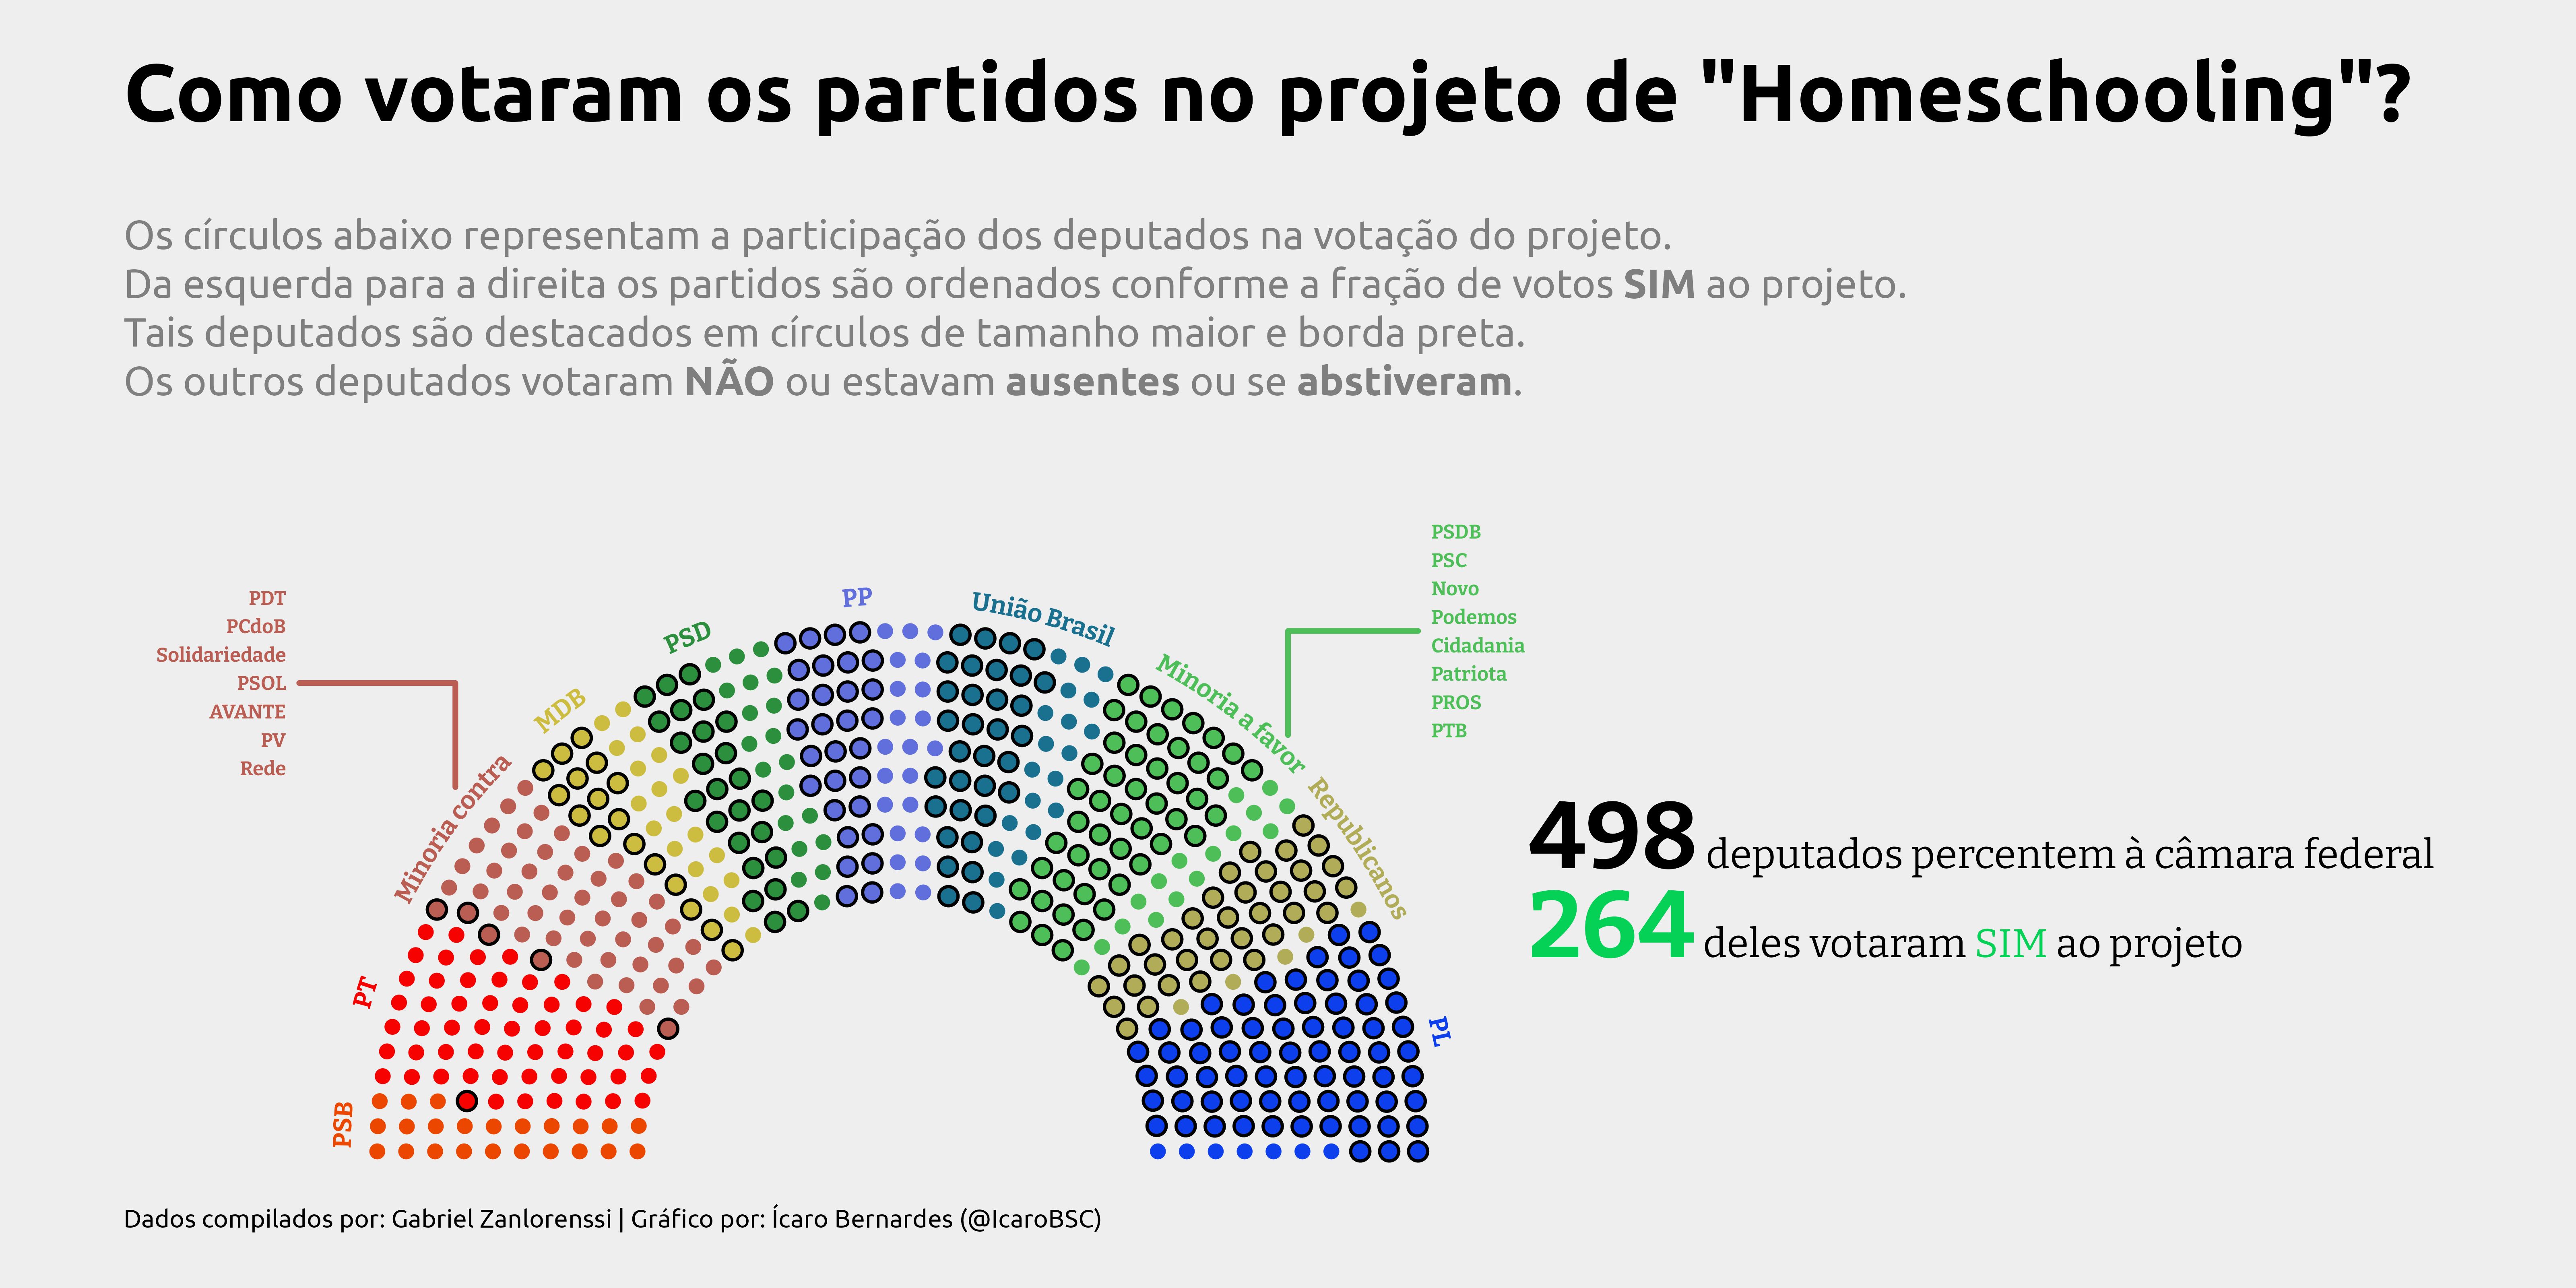

Generate this figure with R:
# 0. Gestão das fontes e pacotes
library(tidyverse)
library(readxl)
library(ragg)
library(ggparliament)
library(geomtextpath)
library(ggtext)

## Definição de constantes de layout
lineheight <- 1.2

## Define fontes
font_sans <- "Ubuntu"
font_serif <- "Bitter"

# 1. Carregamento e manejo dos dados
dadosbrutos <- read_excel("extras/nexo/homeschooling/dados.xlsx")

## Torna os valores vazios em zeros e
## calcula quantos pct. de cada partido votou "SIM"
dados <- dadosbrutos %>% 
  dplyr::mutate(across(.fns = ~ifelse(is.na(.), 0, .))) %>% 
  dplyr::mutate(sim_ratio = Sim/n_dept)

## Verifica os partidos que compõem a maioria do congresso (75% da casa)
## e pega os partidos menores e divide em dois grupos (minorias)
dados <- dados %>% 
  dplyr::arrange(desc(n_dept)) %>% 
  dplyr::mutate(pct = round(100*cumsum(n_dept)/sum(n_dept)),
                main = (lag(pct, default = 0) <= 75)) %>% 
  dplyr::mutate(grupo = case_when(main ~ Partido,
                                  sim_ratio >= 0.5 ~ "Minoria a favor",
                                  sim_ratio < 0.5 ~ "Minoria contra",
                                  TRUE ~ ""))

## Agrupa os dados por grupo/partido e recalcula a pct. de "SIM"
dados <- dados %>% 
  dplyr::group_by(grupo) %>% 
  dplyr::summarise(
    Partido = paste0(Partido, collapse = "\n"),
    across(.cols = c("n_dept","Sim","Não","Abs/Art.17","Ausente"), .fns = sum)
  ) %>%
  dplyr::mutate(sim_ratio = Sim/n_dept) %>% 
  dplyr::ungroup() %>% 
  dplyr::arrange(desc(sim_ratio)) %>% 
  dplyr::select(-sim_ratio, -n_dept) %>% 
  dplyr::mutate(order = 1:n())

## Guarda os nomes dos partidos em minoria
min_favor <- dados %>%
  dplyr::filter(grupo == "Minoria a favor") %>%
  dplyr::pull(Partido)
min_contra <- dados %>%
  dplyr::filter(grupo == "Minoria contra") %>%
  dplyr::pull(Partido)

## Adiciona cores para os grupos/partidos
clr_partidos <- tibble(
  colour = c("#CCBC3F","#0E3FED","#606FDB","#EB4700","#2B8F3D",
             "#F50201","#B0AC58","#1A708F","#4EBF58","#BA5E54"),
  grupo = c("MDB","PL","PP","PSB","PSD",
            "PT","Republicanos","União Brasil","Minoria a favor","Minoria contra")
)
dados <- dados %>% dplyr::left_join(clr_partidos)

## Reorganiza os dados (agrupa as posições tomadas
## pelos deputados em uma única coluna)
dados <- dados %>% 
  tidyr::pivot_longer(
    cols = -c(grupo, Partido, colour, order),
    names_to = "Posição",
    values_to = "Qtd"
  )

## Converte os dados da votação em formato adequado para o ggparliament
parlamento <- ggparliament::parliament_data(election_data = dados, 
                                            parl_rows = 10,
                                            party_seats = dados$Qtd,
                                            type = "semicircle",
                                            plot_order = dados$order)

## Define coordenadas para os nomes dos grupos/partidos em curva
nomes_partidos <- parlamento %>% 
  dplyr::filter(row == 10) %>% 
  dplyr::arrange(desc(theta)) %>% 
  dplyr::select(x, y, grupo, colour)

## Define as coordenadas para os títulos
titulos <- tibble(
  x = -3,
  y = c(4.2,3.6,-0.2),
  size = c(16,8,5),
  colour = c("black","gray50","black"),
  label = c(
    '**Como votaram os partidos no projeto de "Homeschooling"?**',
    
    'Os círculos abaixo representam a participação dos deputados na votação do projeto.<br>
    Da esquerda para a direita os partidos são ordenados conforme a fração de votos **SIM** ao projeto.<br>
    Tais deputados são destacados em círculos de tamanho maior e borda preta.<br>
    Os outros deputados votaram **NÃO** ou estavam **ausentes** ou se **abstiveram**.',
    
    'Dados compilados por: Gabriel Zanlorenssi | Gráfico por: Ícaro Bernardes (@IcaroBSC)'
  )
)

## Define as coordenadas para a mensagem
mensagem <- tibble(
  x = 2.4,
  y = 1,
  colour = "black",
  label = c(
    '<span style="font-size:70px;">**498**</span><span style="font-size:30px;"> deputados percentem à câmara federal</span><br>
    <span style="font-size:70px;color:#06D157;">**264**</span><span style="font-size:30px;"> deles votaram <span style="color:#06D157;">SIM</span> ao projeto</span>'
  )
)

# 2. Gera o gráfico
## Cria o gráfico
p <- parlamento %>% 
  ggplot(aes(x, y, colour = I(colour))) +
  
  ### Insere os pontos que representam os deputados
  geom_parliament_seats() +
  
  ### Destaca aqueles que responderam "SIM"
  geom_highlight_government(Posição == "Sim", size = 3.5) +
  
  ### Insere os nomes dos grupos/partidos em curva
  geomtextpath::geom_textpath(aes(label = grupo), size = 5, vjust = -1,
                              fontface = "bold", text_only = TRUE,
                              family = font_serif,
                              data = nomes_partidos) +
  
  ### Insere os títulos
  ggtext::geom_richtext(aes(label = label, size = I(size)),
                        fill = NA, label.colour = NA,
                        hjust = 0, vjust = 1, family = font_sans,
                        lineheight = lineheight, data = titulos) +
  
  ### Insere a mensagem
  ggtext::geom_richtext(aes(label = label),
                        fill = NA, label.colour = NA,
                        hjust = 0, family = font_serif,
                        lineheight = lineheight, data = mensagem) +
  
  ### Insere a lista de partidos em minoria
  annotate("path", x = c(-1.7,-1.7,-2.3), y = c(1.4,1.8,1.8),
           size = 1.5, color = "#BA5E54", lineend = "round") +
  annotate("text", x = -2.35, y = 1.8, label = min_contra, fontface = "bold",
           color = "#BA5E54", hjust = 1, family = font_serif) +
  annotate("path", x = c(1.5,1.5,2), y = c(1.6,2,2),
           size = 1.5, color = "#4EBF58", lineend = "round") +
  annotate("text", x = 2.05, y = 2, label = min_favor, fontface = "bold",
           color = "#4EBF58", hjust = 0, family = font_serif) +
  
  ### Define limites para os eixos e os torna proporcionais
  coord_equal(xlim = c(-3, 6), ylim = c(-0.3,4.2)) +
  
  ### Aplica o tema e o customiza
  ggparliament::theme_ggparliament() +
  theme(
    plot.background = element_rect(fill = "#eeeeee", color = NA)
  )

## Salva o gráfico
ggsave("extras/nexo/homeschooling/homeschooling.png", plot = p, dpi = "retina",
       width = 20, height = 10, device = ragg::agg_png, res = 320)


